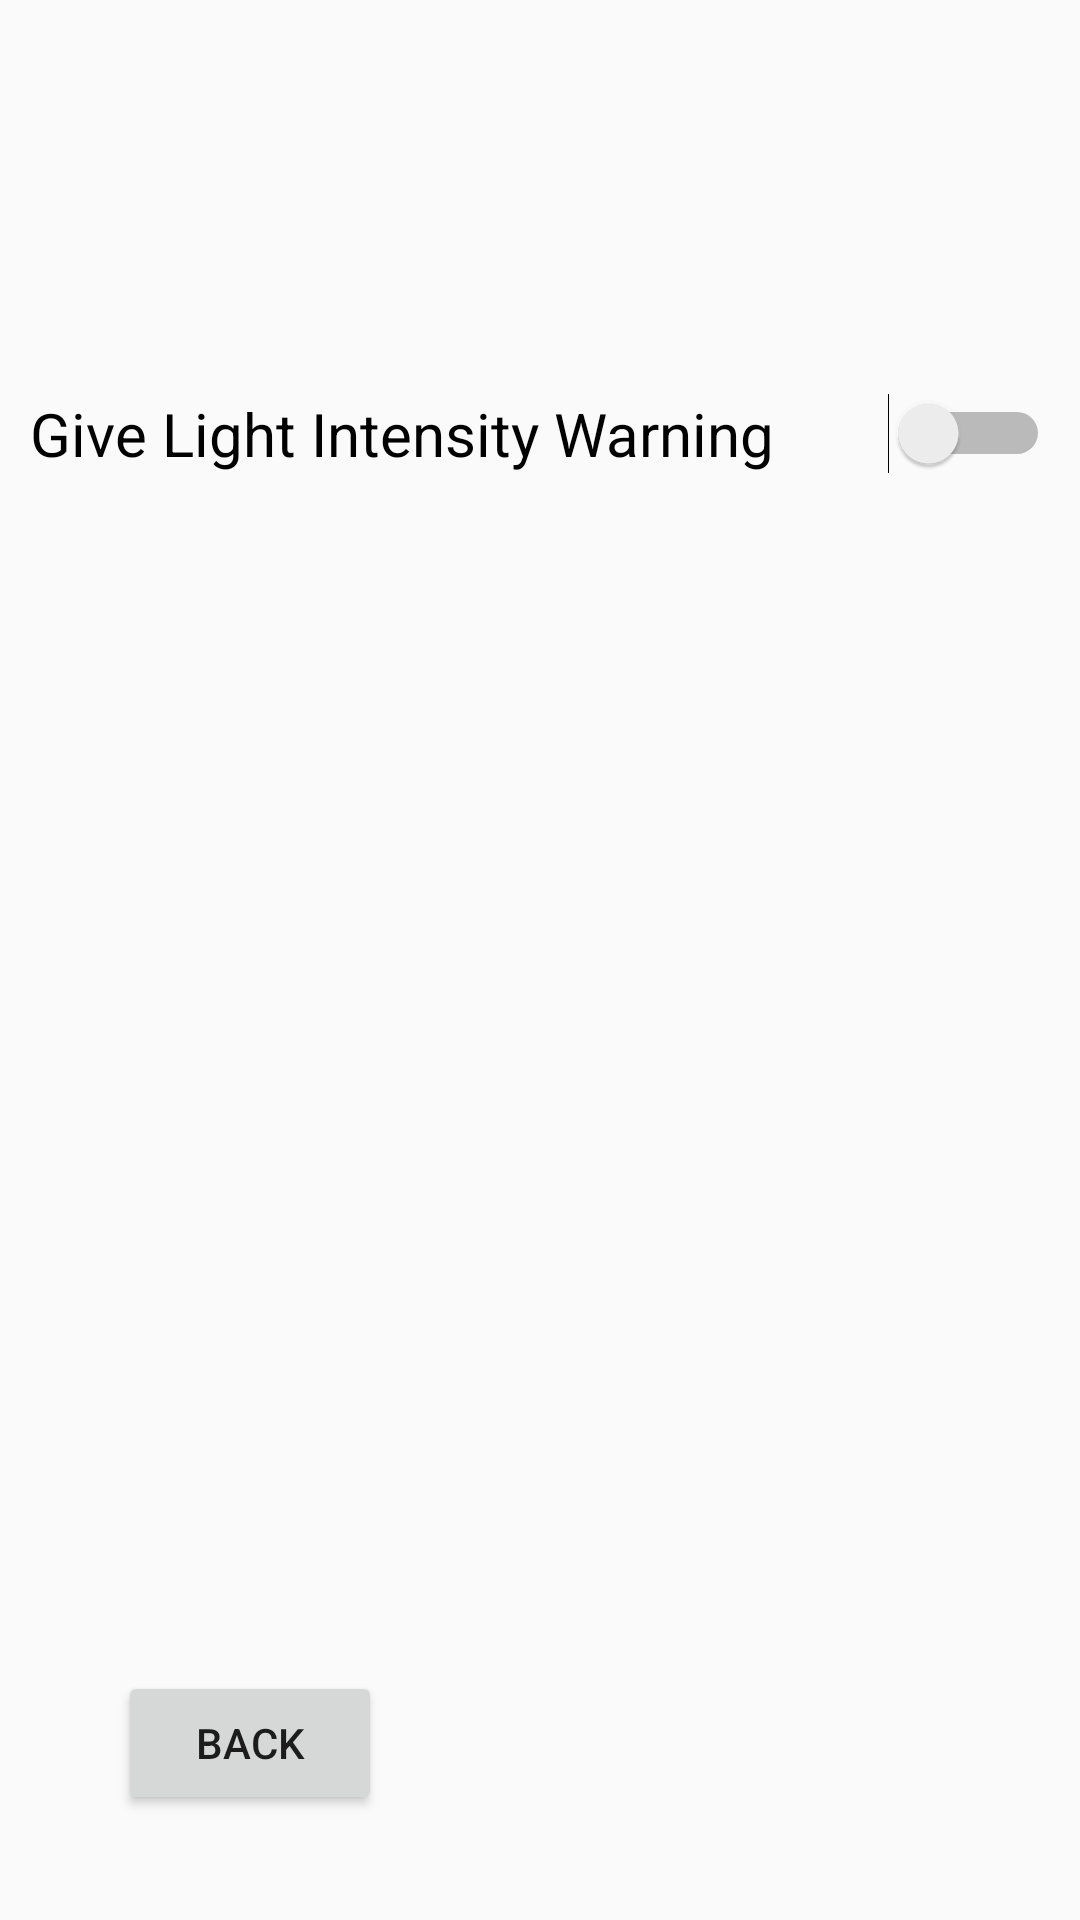

Write the Android layout XML for this screen, with the resource values it uses.
<!-- AndroidManifest.xml: application theme AppTheme -->
<!-- res/layout/light_intensity_page.xml -->
<?xml version="1.0" encoding="utf-8"?>
<androidx.constraintlayout.widget.ConstraintLayout xmlns:android="http://schemas.android.com/apk/res/android"
    xmlns:tools="http://schemas.android.com/tools"
    xmlns:app="http://schemas.android.com/apk/res-auto"
    android:orientation="vertical"
    android:layout_width="match_parent"
    android:layout_height="match_parent"
    tools:context=".MainLightActivity">


    <Switch
        android:id="@+id/switch1"
        android:layout_width="340dp"
        android:layout_height="51dp"
        android:text="Give Light Intensity Warning"
        android:textSize="20sp"
        app:layout_constraintBottom_toBottomOf="parent"
        app:layout_constraintEnd_toEndOf="parent"
        app:layout_constraintHorizontal_bias="0.492"
        app:layout_constraintStart_toStartOf="parent"
        app:layout_constraintTop_toTopOf="parent"
        app:layout_constraintVertical_bias="0.202" />

    <Button
        android:id="@+id/light_back"
        android:layout_width="wrap_content"
        android:layout_height="wrap_content"
        android:text="Back"
        app:layout_constraintBottom_toBottomOf="parent"
        app:layout_constraintEnd_toEndOf="parent"
        app:layout_constraintHorizontal_bias="0.145"
        app:layout_constraintStart_toStartOf="parent"
        app:layout_constraintTop_toTopOf="parent"
        app:layout_constraintVertical_bias="0.941" />
</androidx.constraintlayout.widget.ConstraintLayout>
<!-- resources referenced by this layout -->
<resources>
  <style name="AppTheme" parent="Theme.AppCompat.Light.DarkActionBar">
          
          <item name="colorPrimary">@color/colorPrimary</item>
          <item name="colorPrimaryDark">@color/colorPrimaryDark</item>
          <item name="colorAccent">@color/colorAccent</item>
      </style>
  <!-- not gathered from this repository: default colours our renderer supplied (Android Studio template values) -->
  <color name="colorPrimary">#FF6200EE</color>
  <color name="colorPrimaryDark">#FF3700B3</color>
  <color name="colorAccent">#FF03DAC5</color>
</resources>
